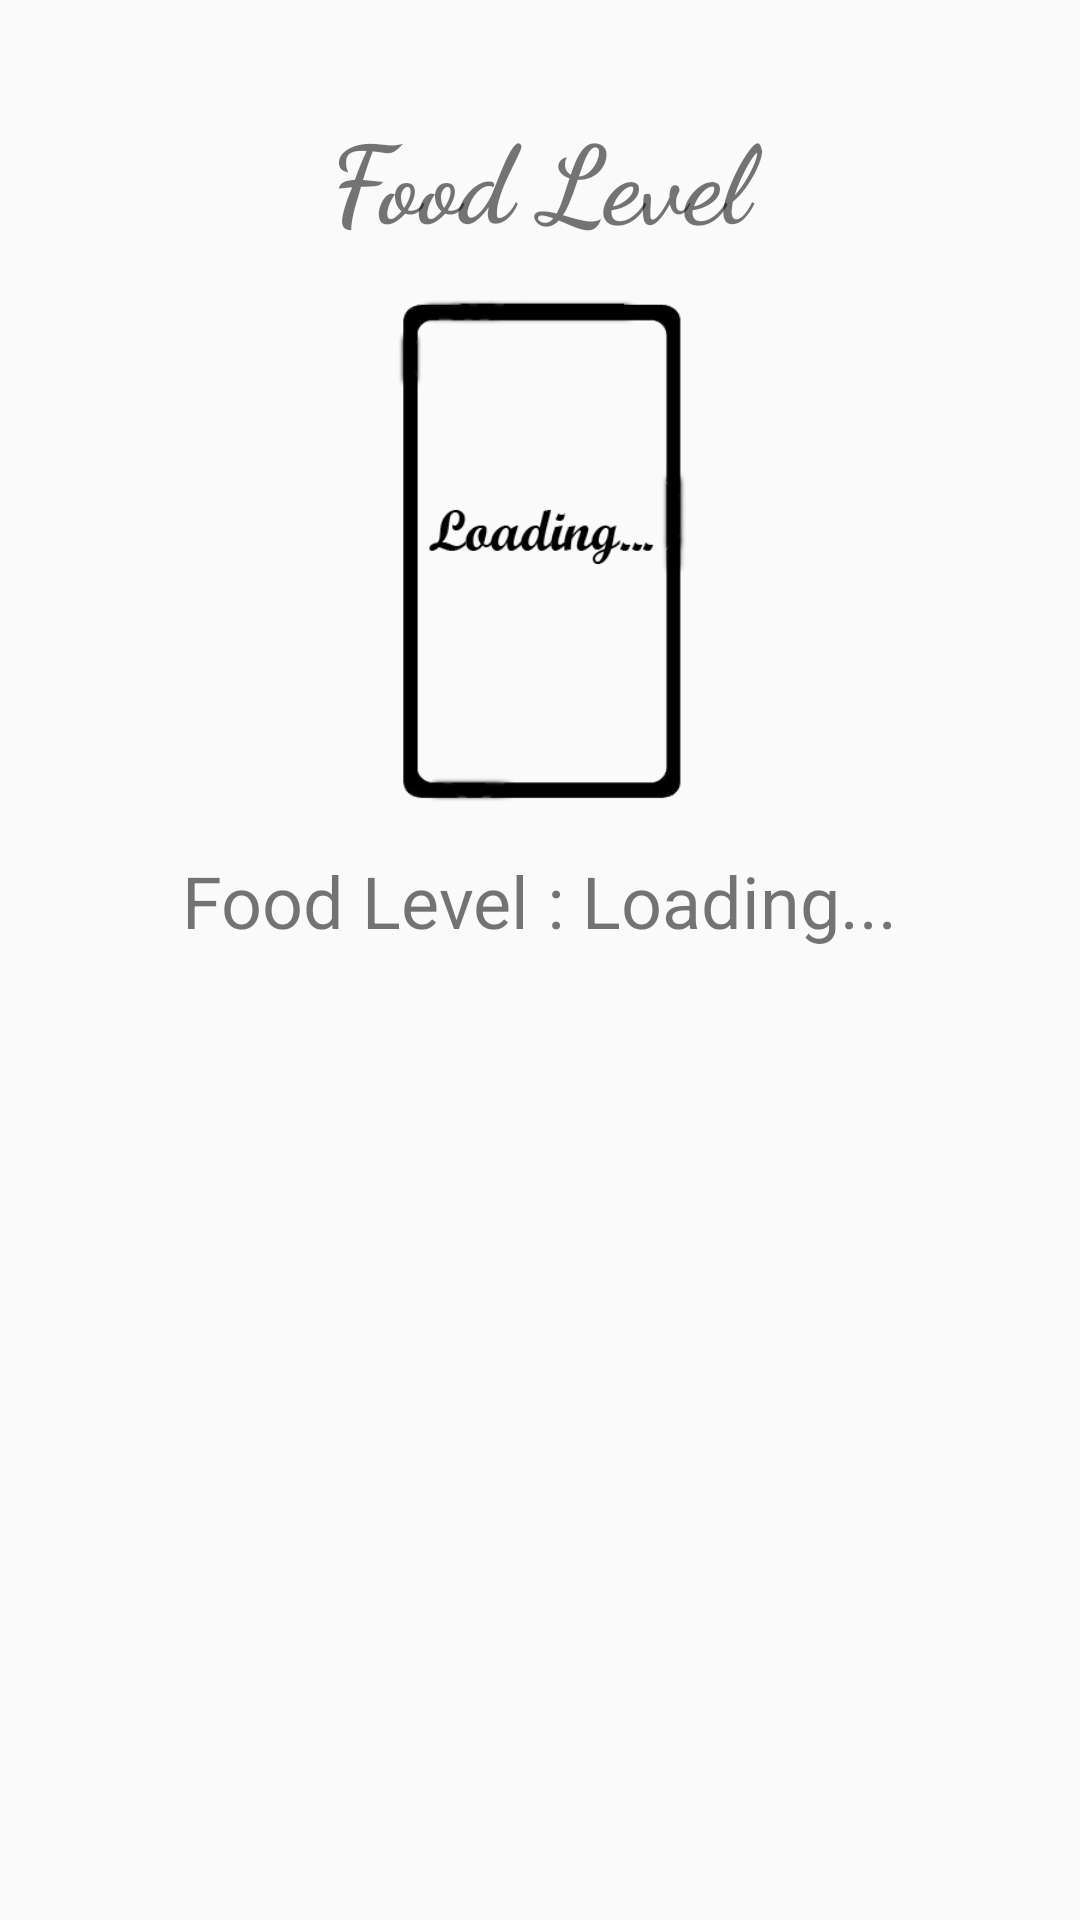

Android layout source for this screen:
<!-- AndroidManifest.xml: application theme AppTheme -->
<!-- res/layout/foodintake_layout.xml -->
<?xml version="1.0" encoding="utf-8"?>
<RelativeLayout xmlns:android="http://schemas.android.com/apk/res/android"
    xmlns:app="http://schemas.android.com/apk/res-auto"
    xmlns:tools="http://schemas.android.com/tools"
    android:orientation="vertical" android:layout_width="match_parent"
    android:layout_height="match_parent"
    android:background="@color/grey_50"
    android:paddingBottom="@dimen/activity_vertical_margin"
    android:paddingLeft="@dimen/activity_horizontal_margin"
    android:paddingRight="@dimen/activity_horizontal_margin"
    android:paddingTop="@dimen/activity_vertical_margin">

    <ImageView
        android:id="@+id/FL"
        android:layout_width="200dp"
        android:layout_height="200dp"
        android:layout_below="@+id/textView5"
        android:layout_centerHorizontal="true"
        app:srcCompat="@drawable/food_loading" />

    <TextView
        android:id="@+id/textView5"
        android:layout_width="match_parent"
        android:layout_height="wrap_content"
        android:layout_alignParentEnd="true"
        android:layout_alignParentRight="true"
        android:layout_alignParentTop="true"
        android:layout_marginTop="18dp"
        android:fontFamily="cursive"
        android:text="Food Level"
        android:textAlignment="center"
        android:textAllCaps="false"
        android:textSize="36sp"
        android:textStyle="bold" />

    <TextView
        android:id="@+id/TFL"
        android:layout_width="wrap_content"
        android:layout_height="wrap_content"
        android:layout_below="@+id/FL"
        android:layout_centerHorizontal="true"
        android:text="Food Level : Loading..."
        android:textSize="24sp" />

</RelativeLayout>
<!-- resources referenced by this layout -->
<resources>
  <color name="grey_50">#fafafa</color>
  <dimen name="activity_horizontal_margin">16dp</dimen>
  <dimen name="activity_vertical_margin">16dp</dimen>
  <!-- drawable food_loading: png bitmap (drawable, 14007 bytes) -->
  <style name="AppTheme" parent="Theme.AppCompat.Light.NoActionBar">
          
          <item name="colorPrimary">@color/bblue</item>
          <item name="colorPrimaryDark">@color/bblue</item>
          <item name="colorAccent">@color/colorPrimaryDark</item>
      </style>
  <color name="bblue">#33c4bb</color>
  <color name="colorPrimaryDark">#303f9f</color>
</resources>
